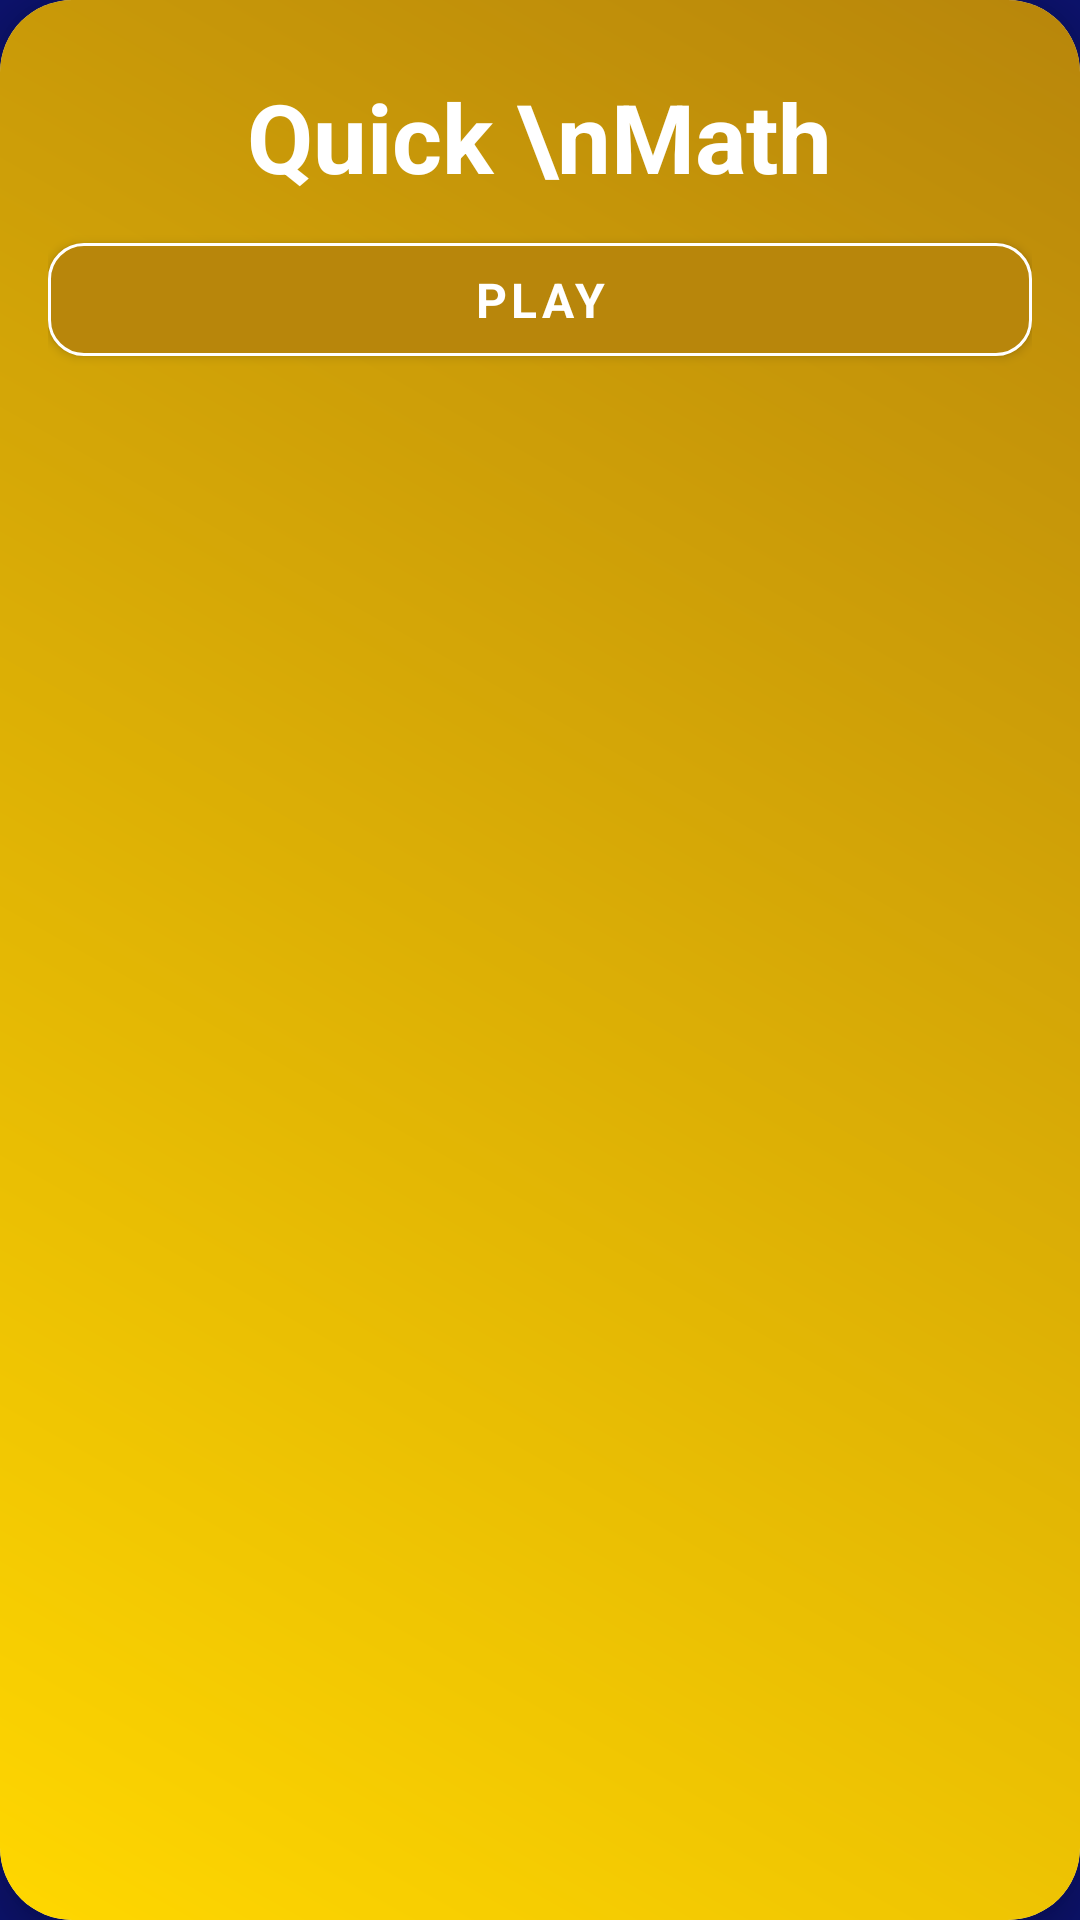

Layout XML and referenced resources for this Android screen:
<!-- AndroidManifest.xml: application theme Theme.Cognify -->
<!-- res/layout/math_game_card.xml -->
<androidx.cardview.widget.CardView xmlns:android="http://schemas.android.com/apk/res/android"
    xmlns:app="http://schemas.android.com/apk/res-auto"
    android:layout_width="match_parent"
    android:layout_height="match_parent"
    android:layout_margin="8dp"
    app:cardCornerRadius="24dp"
    app:cardElevation="8dp"
    app:strokeColor="@color/white"
    app:strokeWidth="1dp">

    <LinearLayout
        android:layout_width="match_parent"
        android:layout_height="match_parent"
        android:background="@drawable/bg_card_math"
        android:orientation="vertical"
        android:padding="16dp">

        <TextView
            android:id="@+id/cardTitle"
            android:layout_width="wrap_content"
            android:layout_height="wrap_content"
            android:layout_gravity="center"
            android:gravity="center"
            android:paddingTop="8dp"
            android:paddingBottom="8dp"
            android:text="Quick \nMath"
            android:textColor="@android:color/white"
            android:textSize="32sp"
            android:textStyle="bold" />

        <com.google.android.material.button.MaterialButton
            android:id="@+id/quickMathPlayButton"
            style="@style/Button.Play"
            android:layout_width="match_parent"
            android:layout_height="wrap_content"
            android:backgroundTint="#B8860B"
            android:text="PLAY"
            app:rippleColor="#B8860B" />
    </LinearLayout>
</androidx.cardview.widget.CardView>
<!-- resources referenced by this layout -->
<resources>
  <color name="white">#FFFFFF</color>
  <!-- drawable bg_card_math (drawable) -->
  <?xml version="1.0" encoding="utf-8"?>
  <shape xmlns:android="http://schemas.android.com/apk/res/android"
      android:shape="rectangle">
      <gradient
          android:startColor="#FFD700"
          android:endColor="#B8860B"
          android:angle="45" />
      <corners android:radius="20dp" />
  </shape>
  <style name="Button.Play" parent="Widget.MaterialComponents.Button">
          <item name="android:textColor">@color/text_white</item>
          <item name="android:textSize">16sp</item>
          <item name="cornerRadius">12dp</item>
          <item name="android:elevation">8dp</item>
          <item name="elevationOverlayColor">@color/gray</item>
          <item name="addElevationShadow">true</item>
          <item name="android:textStyle">bold</item>
          
          <item name="strokeWidth">1dp</item>
          <item name="strokeColor">@color/white</item>
          <item name="android:paddingTop">8dp</item>
          <item name="android:paddingBottom">8dp</item>
  
          
          <item name="android:backgroundTint">#6E2CE2</item>
          <item name="android:fontFamily">sans-serif</item>
      </style>
  <style name="Theme.Cognify" parent="Theme.MaterialComponents.DayNight.NoActionBar">
          <item name="colorPrimary">@color/colorPrimary</item>
          <item name="colorPrimaryDark">@color/colorPrimaryDark</item>
          <item name="colorAccent">@color/colorAccent</item>
          <item name="android:windowBackground">@drawable/bg_elliptical_layer</item>
          <item name="android:statusBarColor">@color/colorPrimaryDark</item>
          <item name="android:fontFamily">sans-serif</item>
          <item name="android:soundEffectsEnabled">false</item>
      </style>
  <color name="text_white">@color/white</color>
  <color name="gray">#64748B</color>
  <color name="colorPrimary">@color/primary</color>
  <color name="colorPrimaryDark">@color/primary_dark</color>
  <color name="colorAccent">@color/accent</color>
  <!-- drawable bg_elliptical_layer (drawable) -->
  <layer-list xmlns:android="http://schemas.android.com/apk/res/android">
      <item android:drawable="@color/bg_color" />
      <item>
          <bitmap
              android:src="@drawable/masking"
              android:gravity="fill"
              android:tileMode="disabled"
              />
      </item>
  
  </layer-list>
  <color name="primary">#0649A2</color>
  <color name="primary_dark">#0C126B</color>
  <color name="accent">#95FF00</color>
  <color name="bg_color">#0C126B</color>
  <!-- drawable masking: png bitmap (drawable, 7072 bytes) -->
</resources>
